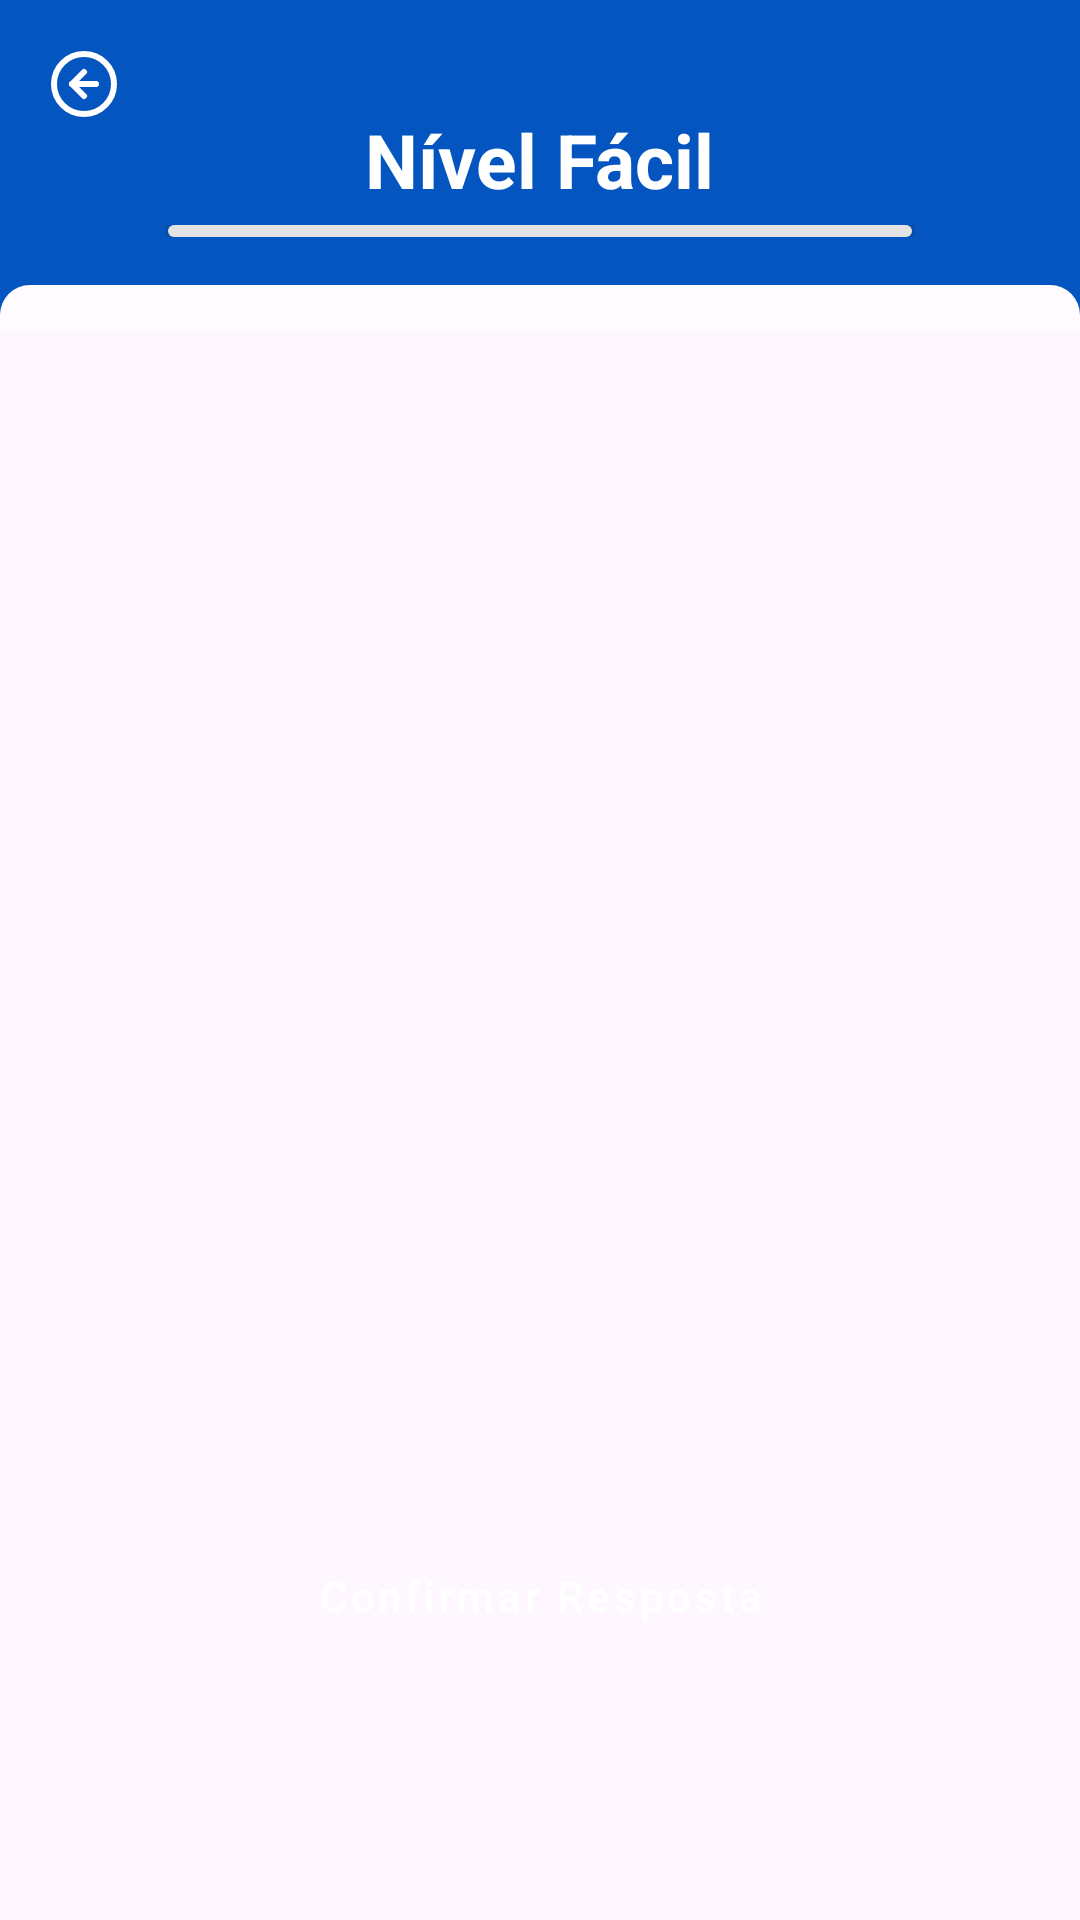

Write the Android layout XML for this screen, with the resource values it uses.
<!-- AndroidManifest.xml: application theme Base.Theme.Finance -->
<!-- res/layout/activity_perguntas.xml -->
<?xml version="1.0" encoding="utf-8"?>
<androidx.constraintlayout.widget.ConstraintLayout xmlns:android="http://schemas.android.com/apk/res/android"
    xmlns:app="http://schemas.android.com/apk/res-auto"
    xmlns:tools="http://schemas.android.com/tools"
    android:layout_width="match_parent"
    android:layout_height="match_parent"
    tools:context=".presentation.PerguntasActivity">

    <androidx.constraintlayout.widget.ConstraintLayout
        android:layout_width="0dp"
        android:layout_height="0dp"
        android:background="@color/azul"
        app:layout_constraintBottom_toTopOf="@id/guideline6"
        app:layout_constraintEnd_toEndOf="parent"
        app:layout_constraintStart_toStartOf="parent"
        app:layout_constraintTop_toTopOf="parent">

        <ImageButton
            android:id="@+id/btn_voltar"
            style="@style/Widget.Material3.Button.OutlinedButton"
            android:layout_width="24dp"
            android:layout_height="24dp"
            android:layout_margin="16dp"
            android:contentDescription="Voltar"
            android:src="@drawable/arrow_left_circle_1"
            app:layout_constraintStart_toStartOf="parent"
            app:layout_constraintTop_toTopOf="parent"
            tools:ignore="TouchTargetSizeCheck" />

        <TextView
            android:id="@+id/tv_nivel"
            android:layout_width="wrap_content"
            android:layout_height="wrap_content"
            android:text="Nível Fácil"
            android:textSize="25sp"
            android:textColor="@color/white"
            android:textStyle="bold"
            app:layout_constraintTop_toTopOf="parent"
            app:layout_constraintBottom_toBottomOf="parent"
            app:layout_constraintStart_toStartOf="parent"
            app:layout_constraintEnd_toEndOf="parent"/>

        <com.google.android.material.divider.MaterialDivider
            android:id="@+id/dvd_home"
            android:layout_width="match_parent"
            android:layout_height="wrap_content"
            android:layout_marginStart="55dp"
            android:layout_marginEnd="55dp"
            android:layout_marginTop="5dp"
            app:dividerThickness="4dp"
            app:layout_constraintTop_toBottomOf="@id/tv_nivel"
            app:layout_constraintStart_toStartOf="parent"
            style="@style/DividerStyle"
            app:layout_constraintEnd_toEndOf="parent"/>

    </androidx.constraintlayout.widget.ConstraintLayout>

    <View
        android:layout_width="match_parent"
        android:layout_height="15dp"
        android:background="@drawable/rounded_view"
        app:layout_constraintBottom_toTopOf="@id/guideline4"/>

    <TextView
        android:id="@+id/tv_num_pergunta"
        android:layout_width="wrap_content"
        android:layout_height="wrap_content"
        app:layout_constraintTop_toBottomOf="@id/guideline4"
        app:layout_constraintStart_toStartOf="parent"
        android:layout_marginStart="55dp"
        android:layout_marginTop="16dp"
        android:textSize="25sp"
        tools:text="Pergunta X"
        android:textStyle="bold"/>

    <TextView
        android:id="@+id/tv_pergunta"
        android:layout_width="0dp"
        android:layout_height="wrap_content"
        tools:text="Quanto preciso economizar?"
        android:textSize="15sp"
        app:layout_constraintTop_toBottomOf="@id/tv_num_pergunta"
        android:layout_marginTop="24dp"
        android:layout_marginStart="55dp"
        android:layout_marginEnd="55dp"
        app:layout_constraintStart_toStartOf="parent"
        app:layout_constraintEnd_toEndOf="parent"
        android:justificationMode="inter_word"/>

    <Button
        android:id="@+id/btn_alt01"
        style="@style/buttonMainStyle"
        android:layout_width="match_parent"
        android:layout_height="wrap_content"
        tools:text="R$1,00"
        android:layout_marginRight="55dp"
        android:layout_marginLeft="55dp"
        android:layout_marginTop="32dp"
        app:layout_constraintEnd_toEndOf="parent"
        app:layout_constraintStart_toStartOf="parent"
        app:layout_constraintTop_toBottomOf="@id/tv_pergunta"
        android:textAllCaps="false"/>

    <Button
        android:id="@+id/btn_alt02"
        style="@style/buttonMainStyle"
        android:layout_width="match_parent"
        android:layout_height="wrap_content"
        tools:text="R$5,00"
        android:layout_marginRight="55dp"
        android:layout_marginLeft="55dp"
        android:layout_marginTop="16dp"
        app:layout_constraintEnd_toEndOf="parent"
        app:layout_constraintStart_toStartOf="parent"
        app:layout_constraintTop_toBottomOf="@id/btn_alt01"
        android:textAllCaps="false"/>

    <Button
        android:id="@+id/btn_alt03"
        style="@style/buttonMainStyle"
        android:layout_width="match_parent"
        android:layout_height="wrap_content"
        tools:text="R$500,00"
        android:layout_marginRight="55dp"
        android:layout_marginLeft="55dp"
        android:layout_marginTop="16dp"
        app:layout_constraintEnd_toEndOf="parent"
        app:layout_constraintStart_toStartOf="parent"
        app:layout_constraintTop_toBottomOf="@id/btn_alt02"
        android:textAllCaps="false"/>

    <Button
        android:id="@+id/btn_alt04"
        style="@style/buttonMainStyle"
        android:layout_width="match_parent"
        android:layout_height="wrap_content"
        tools:text="R$525,50"
        android:layout_marginRight="55dp"
        android:layout_marginLeft="55dp"
        android:layout_marginTop="16dp"
        app:layout_constraintEnd_toEndOf="parent"
        app:layout_constraintStart_toStartOf="parent"
        app:layout_constraintTop_toBottomOf="@id/btn_alt03"
        android:textAllCaps="false"/>

    <Button
        android:id="@+id/btn_confirmar"
        style="@style/buttonMainStyle"
        android:layout_width="match_parent"
        android:layout_height="wrap_content"
        android:text="Confirmar Resposta"
        android:layout_marginRight="55dp"
        android:layout_marginLeft="55dp"
        android:layout_marginTop="32dp"
        app:layout_constraintEnd_toEndOf="parent"
        app:layout_constraintStart_toStartOf="parent"
        app:layout_constraintTop_toBottomOf="@id/btn_alt04"
        android:textAllCaps="false"/>

    <androidx.constraintlayout.widget.Guideline
        android:id="@+id/guideline6"
        android:layout_width="wrap_content"
        android:layout_height="wrap_content"
        android:orientation="horizontal"
        app:layout_constraintGuide_begin="106dp" />

    <androidx.constraintlayout.widget.Guideline
        android:id="@+id/guideline4"
        android:layout_width="wrap_content"
        android:layout_height="wrap_content"
        android:orientation="horizontal"
        app:layout_constraintGuide_begin="110dp" />

</androidx.constraintlayout.widget.ConstraintLayout>
<!-- resources referenced by this layout -->
<resources>
  <color name="azul">#0455BF</color>
  <color name="white">#FFFFFFFF</color>
  <!-- drawable arrow_left_circle_1 (drawable) -->
  <vector xmlns:android="http://schemas.android.com/apk/res/android"
      android:width="24dp"
      android:height="24dp"
      android:viewportWidth="24"
      android:viewportHeight="24">
    <path
        android:pathData="M12,22C17.523,22 22,17.523 22,12C22,6.477 17.523,2 12,2C6.477,2 2,6.477 2,12C2,17.523 6.477,22 12,22Z"
        android:strokeLineJoin="round"
        android:strokeWidth="2"
        android:fillColor="#00000000"
        android:strokeColor="#ffffff"
        android:strokeLineCap="round"/>
    <path
        android:pathData="M12,8L8,12L12,16"
        android:strokeLineJoin="round"
        android:strokeWidth="2"
        android:fillColor="#00000000"
        android:strokeColor="#ffffff"
        android:strokeLineCap="round"/>
    <path
        android:pathData="M16,12H8"
        android:strokeLineJoin="round"
        android:strokeWidth="2"
        android:fillColor="#00000000"
        android:strokeColor="#ffffff"
        android:strokeLineCap="round"/>
  </vector>
  <!-- drawable rounded_view (drawable) -->
  <?xml version="1.0" encoding="utf-8"?>
  <layer-list xmlns:android="http://schemas.android.com/apk/res/android">
      <item>
          <shape
              android:shape="rectangle">
              <solid android:color="#FFFBFE" />
              <corners android:topLeftRadius="10dp" android:topRightRadius="10dp"/>
          </shape>
      </item>
  </layer-list>
  <style name="DividerStyle" parent="Widget.MaterialComponents.MaterialDivider">
          <item name="android:radius">16dp</item>
          <item name="cornerFamily">rounded</item>
          <item name="cornerSize">60dp</item>
          <item name="backgroundInsetStart">64dp</item>
          <item name="android:background">@drawable/rounded_divider</item>
      </style>
  <style name="buttonMainStyle" parent="Widget.MaterialComponents.Button">
          <item name="cornerRadius">9dp</item>
          <item name="backgroundTint">@color/azul</item>
      </style>
  <style name="Base.Theme.Finance" parent="Theme.Material3.Light.NoActionBar">
          
          <item name="colorPrimary">@color/azul</item>
          <item name="colorPrimaryVariant">@color/white</item>
          <item name="colorOnPrimary">@color/white</item>
  
          
          <item name="colorSecondary">@color/pink_200</item>
          <item name="colorSecondaryVariant">@color/pink_700</item>
          <item name="colorOnSecondary">@color/black</item>
          
          
          <item name="android:windowDrawsSystemBarBackgrounds" tools:targetApi="lollipop">true</item>
          <item name="iconTint">@color/white</item>
      </style>
  <!-- drawable rounded_divider (drawable) -->
  <?xml version="1.0" encoding="utf-8"?>
  <layer-list xmlns:android="http://schemas.android.com/apk/res/android">
      <item android:right="1dp" android:left="1dp">
          <shape
              android:shape="rectangle">
              <solid android:color="@color/white" />
              <corners android:radius="16dp" />
          </shape>
      </item>
  </layer-list>
  <color name="pink_200">#FF4081</color>
  <color name="pink_700">#BD0040</color>
  <color name="black">#FF000000</color>
</resources>
